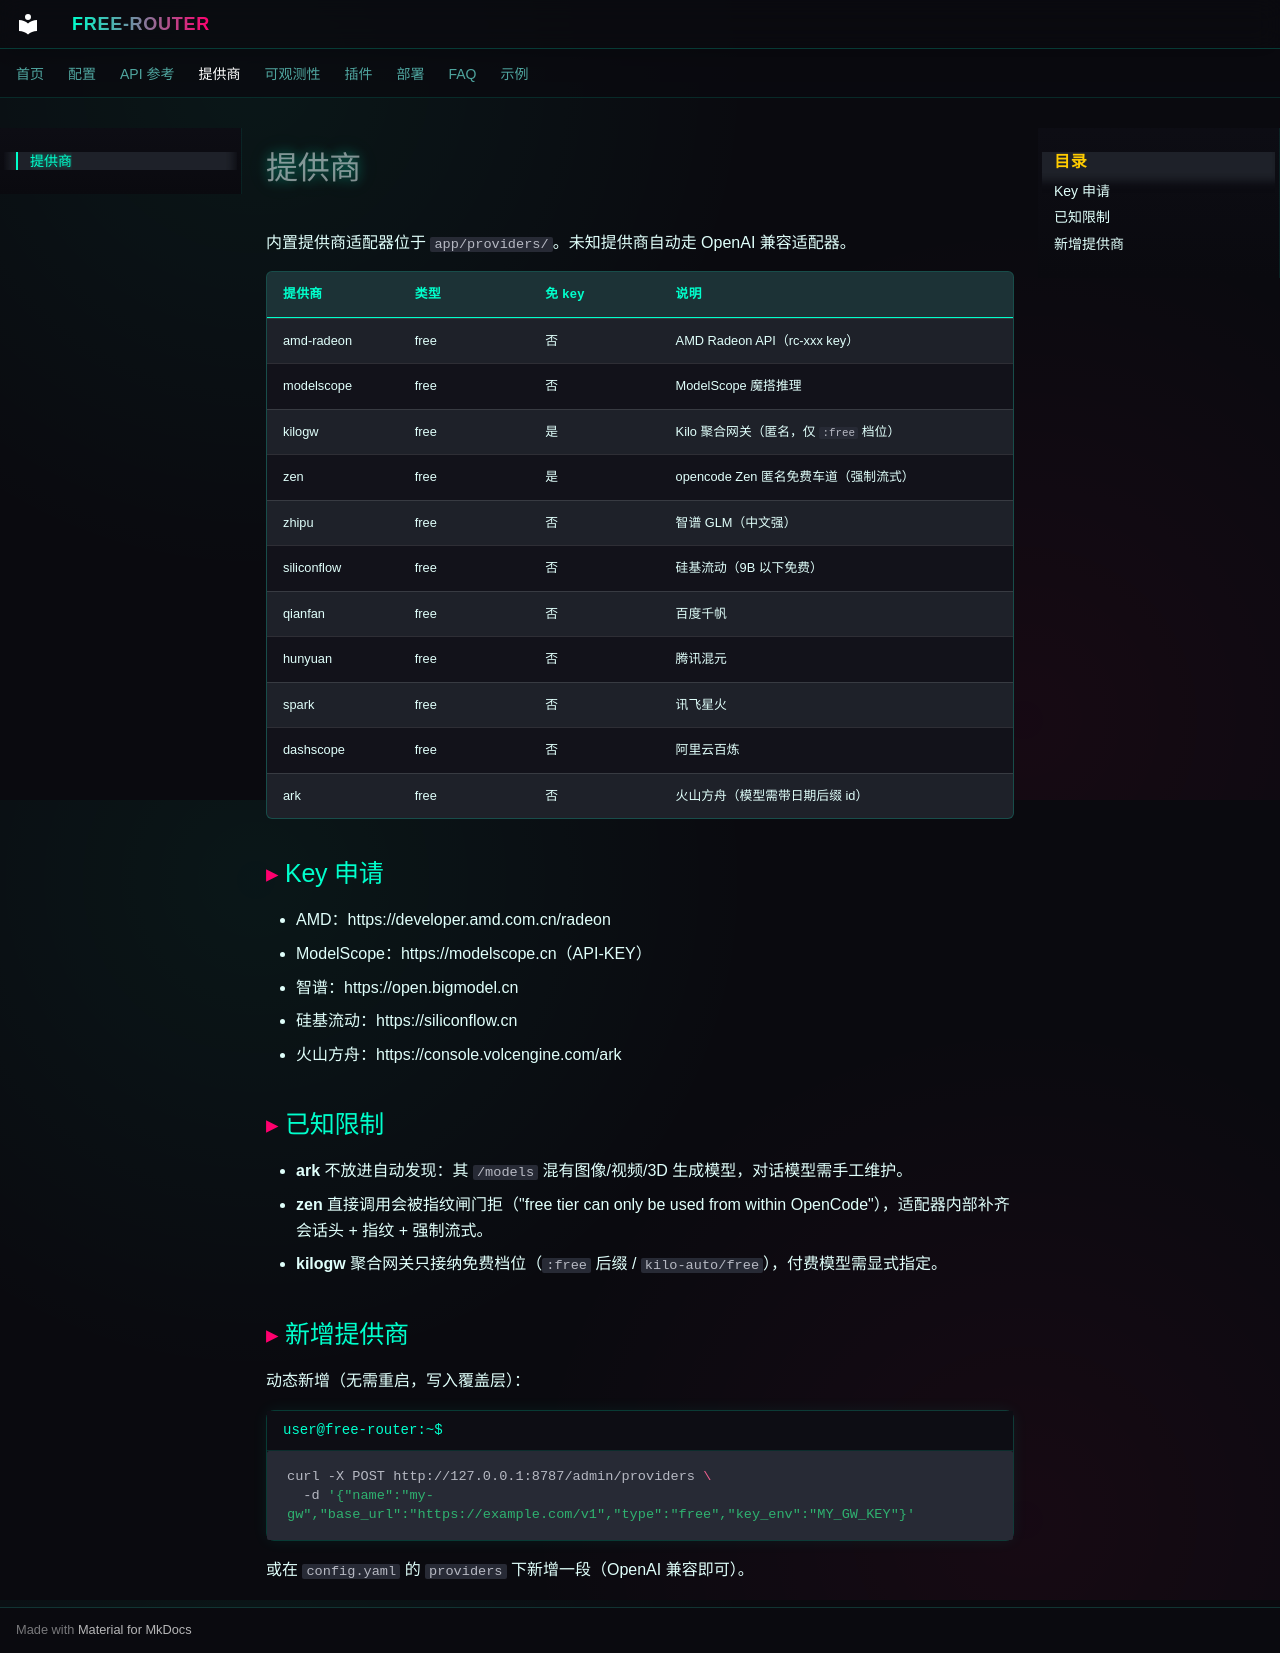

repository: zhangshe949-spec/free-router · page: providers/index.html · generator: mkdocs

# 提供商

内置提供商适配器位于 `app/providers/`。未知提供商自动走 OpenAI 兼容适配器。

| 提供商 | 类型 | 免 key | 说明 |
|---|---|---|---|
| amd-radeon | free | 否 | AMD Radeon API（rc-xxx key） |
| modelscope | free | 否 | ModelScope 魔搭推理 |
| kilogw | free | 是 | Kilo 聚合网关（匿名，仅 `:free` 档位） |
| zen | free | 是 | opencode Zen 匿名免费车道（强制流式） |
| zhipu | free | 否 | 智谱 GLM（中文强） |
| siliconflow | free | 否 | 硅基流动（9B 以下免费） |
| qianfan | free | 否 | 百度千帆 |
| hunyuan | free | 否 | 腾讯混元 |
| spark | free | 否 | 讯飞星火 |
| dashscope | free | 否 | 阿里云百炼 |
| ark | free | 否 | 火山方舟（模型需带日期后缀 id） |

## Key 申请

- AMD：https://developer.amd.com.cn/radeon
- ModelScope：https://modelscope.cn（API-KEY）
- 智谱：https://open.bigmodel.cn
- 硅基流动：https://siliconflow.cn
- 火山方舟：https://console.volcengine.com/ark

## 已知限制

- **ark** 不放进自动发现：其 `/models` 混有图像/视频/3D 生成模型，对话模型需手工维护。
- **zen** 直接调用会被指纹闸门拒（"free tier can only be used from within OpenCode"），适配器内部补齐会话头 + 指纹 + 强制流式。
- **kilogw** 聚合网关只接纳免费档位（`:free` 后缀 / `kilo-auto/free`），付费模型需显式指定。

## 新增提供商

动态新增（无需重启，写入覆盖层）：

```bash
curl -X POST http://127.0.0.1:8787/admin/providers \
  -d '{"name":"my-gw","base_url":"https://example.com/v1","type":"free","key_env":"MY_GW_KEY"}'
```

或在 `config.yaml` 的 `providers` 下新增一段（OpenAI 兼容即可）。
